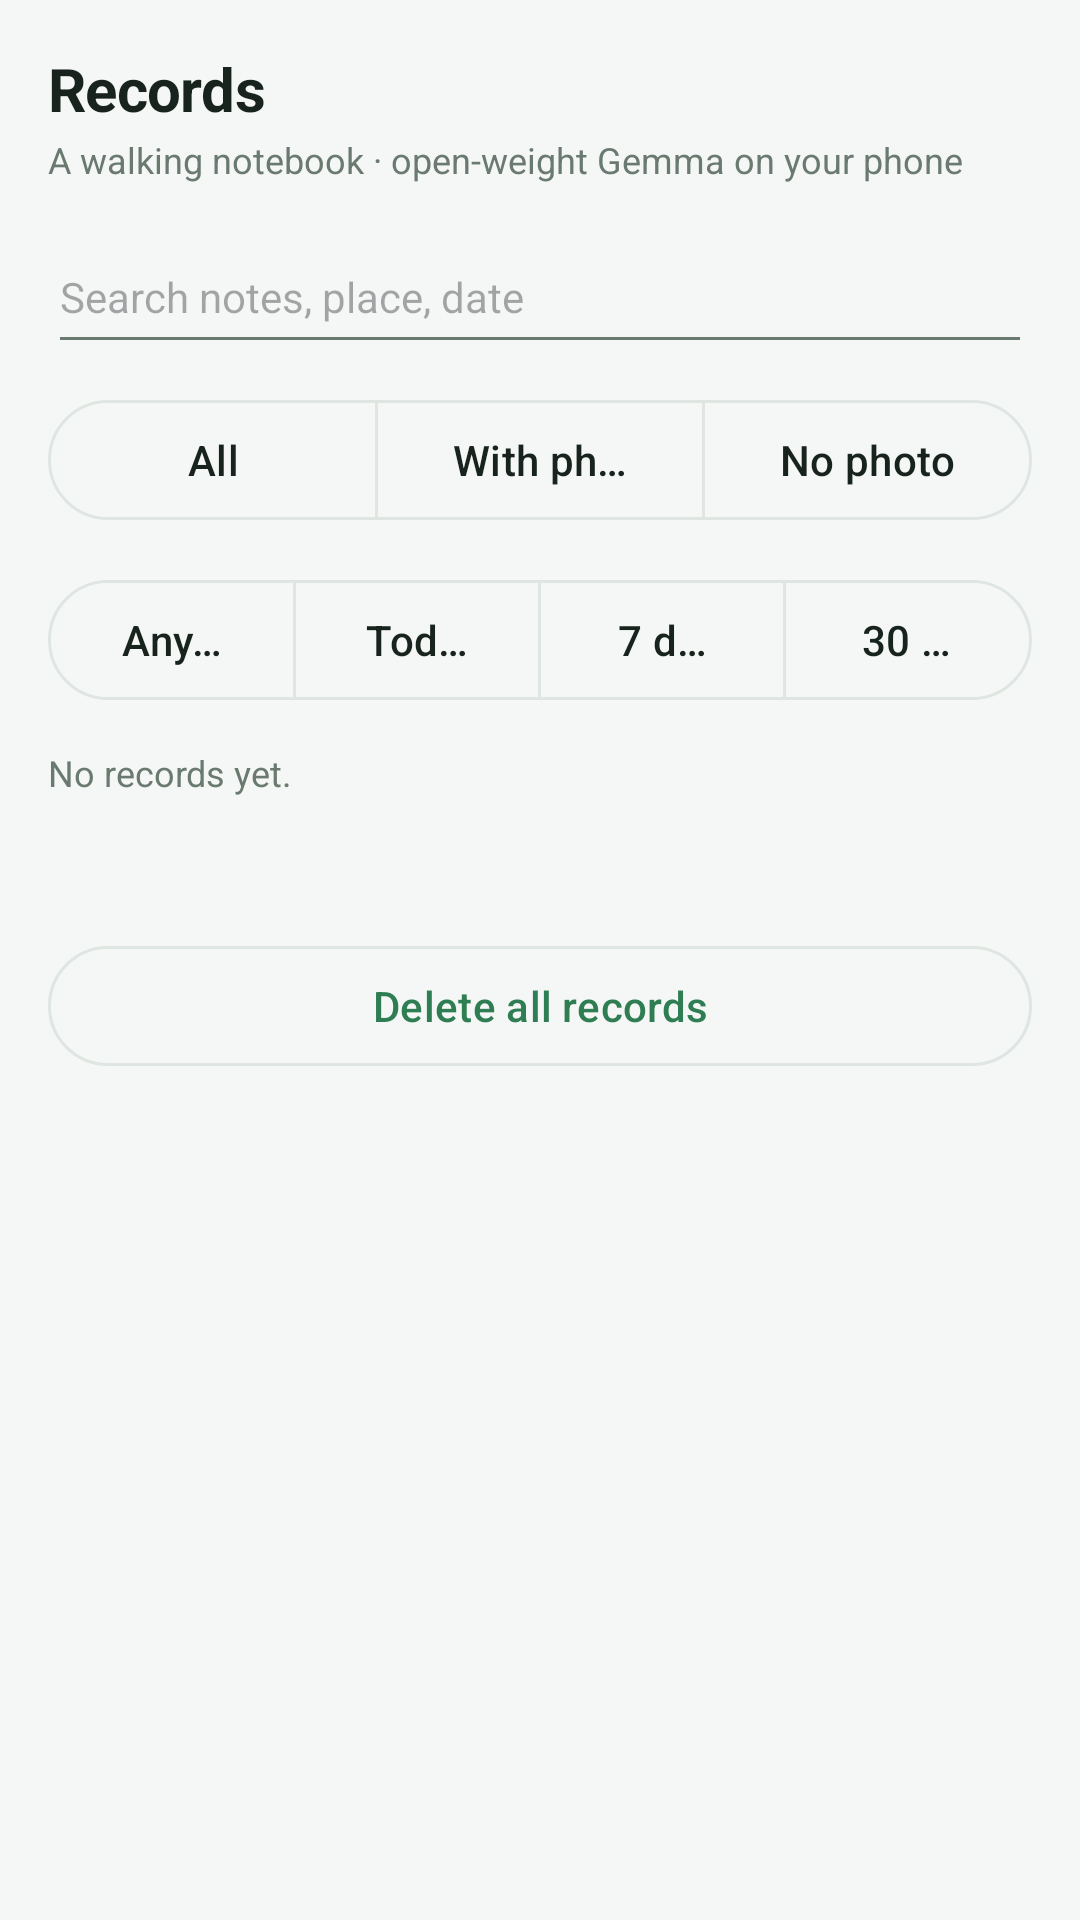

Here is an Android app screen rendered from its layout file. Give the layout XML and the strings, colors and styles it references.
<!-- AndroidManifest.xml: application theme Theme.CivicWalk -->
<!-- res/layout/tab_records.xml -->
<?xml version="1.0" encoding="utf-8"?>
<LinearLayout xmlns:android="http://schemas.android.com/apk/res/android"
    xmlns:app="http://schemas.android.com/apk/res-auto"
    android:layout_width="match_parent"
    android:layout_height="wrap_content"
    android:orientation="vertical"
    android:padding="16dp">

    <TextView
        style="@style/PageTitle"
        android:layout_width="wrap_content"
        android:layout_height="wrap_content"
        android:text="@string/tab_records" />

    <TextView
        style="@style/Hint"
        android:layout_width="match_parent"
        android:layout_height="wrap_content"
        android:layout_marginTop="2dp"
        android:layout_marginBottom="12dp"
        android:text="@string/header_sub" />

    <EditText
        android:id="@+id/etSearch"
        android:layout_width="match_parent"
        android:layout_height="48dp"
        android:layout_marginBottom="8dp"
        android:hint="@string/search_hint"
        android:importantForAutofill="no"
        android:inputType="text"
        android:textSize="14sp" />

    <com.google.android.material.button.MaterialButtonToggleGroup
        android:id="@+id/filterRecords"
        android:layout_width="match_parent"
        android:layout_height="wrap_content"
        android:layout_marginBottom="12dp"
        app:selectionRequired="true"
        app:singleSelection="true">

        <com.google.android.material.button.MaterialButton
            android:id="@+id/filterAll"
            style="@style/Widget.Material3.Button.OutlinedButton"
            android:layout_width="0dp"
            android:layout_height="wrap_content"
            android:layout_weight="1"
            android:text="@string/filter_all" />

        <com.google.android.material.button.MaterialButton
            android:id="@+id/filterPhoto"
            style="@style/Widget.Material3.Button.OutlinedButton"
            android:layout_width="0dp"
            android:layout_height="wrap_content"
            android:layout_weight="1"
            android:text="@string/filter_photo" />

        <com.google.android.material.button.MaterialButton
            android:id="@+id/filterNoPhoto"
            style="@style/Widget.Material3.Button.OutlinedButton"
            android:layout_width="0dp"
            android:layout_height="wrap_content"
            android:layout_weight="1"
            android:text="@string/filter_nophoto" />
    </com.google.android.material.button.MaterialButtonToggleGroup>

    <com.google.android.material.button.MaterialButtonToggleGroup
        android:id="@+id/filterDate"
        android:layout_width="match_parent"
        android:layout_height="wrap_content"
        android:layout_marginBottom="12dp"
        app:selectionRequired="true"
        app:singleSelection="true">

        <com.google.android.material.button.MaterialButton
            android:id="@+id/dateAll"
            style="@style/Widget.Material3.Button.OutlinedButton"
            android:layout_width="0dp"
            android:layout_height="wrap_content"
            android:layout_weight="1"
            android:text="@string/date_all" />

        <com.google.android.material.button.MaterialButton
            android:id="@+id/dateToday"
            style="@style/Widget.Material3.Button.OutlinedButton"
            android:layout_width="0dp"
            android:layout_height="wrap_content"
            android:layout_weight="1"
            android:text="@string/date_today" />

        <com.google.android.material.button.MaterialButton
            android:id="@+id/dateWeek"
            style="@style/Widget.Material3.Button.OutlinedButton"
            android:layout_width="0dp"
            android:layout_height="wrap_content"
            android:layout_weight="1"
            android:text="@string/date_week" />

        <com.google.android.material.button.MaterialButton
            android:id="@+id/dateMonth"
            style="@style/Widget.Material3.Button.OutlinedButton"
            android:layout_width="0dp"
            android:layout_height="wrap_content"
            android:layout_weight="1"
            android:text="@string/date_month" />
    </com.google.android.material.button.MaterialButtonToggleGroup>

    <TextView
        android:id="@+id/tvRecords"
        style="@style/Hint"
        android:layout_width="match_parent"
        android:layout_height="wrap_content"
        android:minHeight="48dp"
        android:text="@string/empty" />

    <LinearLayout
        android:id="@+id/recordsList"
        android:layout_width="match_parent"
        android:layout_height="wrap_content"
        android:orientation="vertical" />

    <com.google.android.material.button.MaterialButton
        android:id="@+id/btnClearRecords"
        style="@style/Widget.Material3.Button.OutlinedButton"
        android:layout_width="match_parent"
        android:layout_height="wrap_content"
        android:layout_marginTop="14dp"
        android:text="@string/btn_clear_records" />
</LinearLayout>
<!-- resources referenced by this layout -->
<resources>
  <string name="btn_clear_records">Delete all records</string>
  <string name="date_all">Any time</string>
  <string name="date_month">30 days</string>
  <string name="date_today">Today</string>
  <string name="date_week">7 days</string>
  <string name="empty">No records yet.</string>
  <string name="filter_all">All</string>
  <string name="filter_nophoto">No photo</string>
  <string name="filter_photo">With photo</string>
  <string name="header_sub">A walking notebook · open-weight Gemma on your phone</string>
  <string name="search_hint">Search notes, place, date</string>
  <string name="tab_records">Records</string>
  <style name="Hint">
          <item name="android:textSize">12sp</item>
          <item name="android:textColor">@color/muted</item>
      </style>
  <style name="PageTitle">
          <item name="android:textSize">20sp</item>
          <item name="android:textStyle">bold</item>
          <item name="android:textColor">@color/ink</item>
          <item name="android:letterSpacing">-0.01</item>
      </style>
  <style name="Theme.CivicWalk" parent="Theme.Material3.Light.NoActionBar">
          <item name="colorPrimary">@color/accent</item>
          <item name="colorOnPrimary">@color/white</item>
          <item name="colorPrimaryContainer">@color/accent_soft</item>
          <item name="colorOnPrimaryContainer">@color/ink</item>
          <item name="colorSecondary">@color/amber</item>
          <item name="colorSecondaryContainer">@color/amber_soft</item>
          <item name="colorSurface">@color/card</item>
          <item name="colorOnSurface">@color/ink</item>
          <item name="colorOnSurfaceVariant">@color/muted</item>
          <item name="colorOutline">@color/line</item>
          <item name="android:colorBackground">@color/bg</item>
          <item name="android:textColorPrimary">@color/ink</item>
          <item name="android:textColorSecondary">@color/muted</item>
          <item name="android:statusBarColor">@color/bg</item>
          <item name="android:navigationBarColor">@color/bg</item>
          <item name="android:windowLightStatusBar">true</item>
          <item name="android:windowLightNavigationBar" tools:targetApi="o_mr1">true</item>
          
          <item name="android:forceDarkAllowed" tools:targetApi="q">false</item>
      </style>
  <color name="muted">#6B7A70</color>
  <color name="ink">#17231C</color>
  <color name="accent">#2F7D52</color>
  <color name="white">#FFFFFF</color>
  <color name="accent_soft">#DCEFE3</color>
  <color name="amber">#C9A227</color>
  <color name="amber_soft">#F7EFD6</color>
  <color name="card">#FFFFFF</color>
  <color name="line">#DFE6E1</color>
  <color name="bg">#F4F7F5</color>
</resources>
